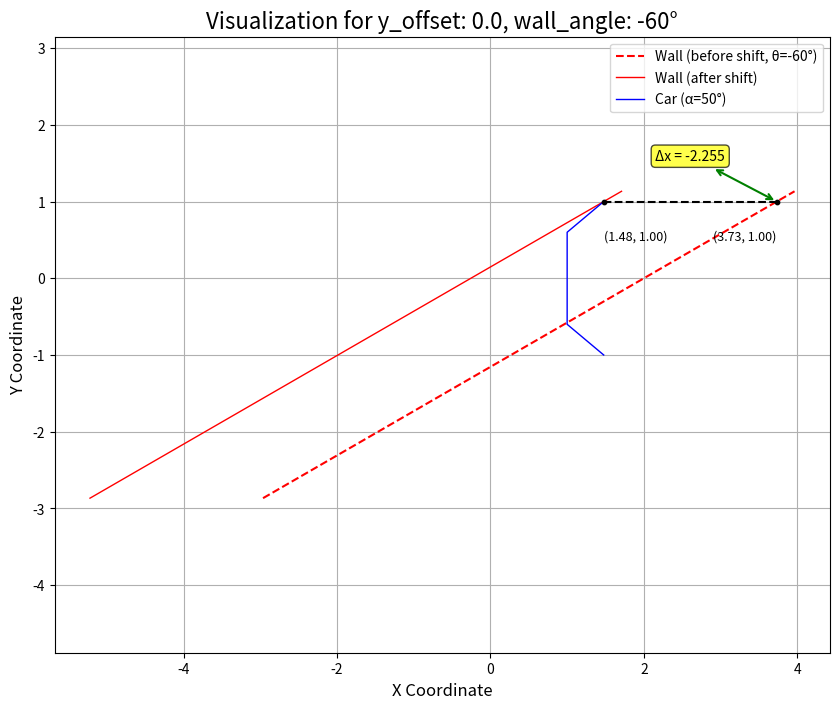

The script that saved this image: (Note: this script raises an exception after producing the figure.)
# %%
import math
import matplotlib.pyplot as plt
import numpy as np
from typing import Tuple, Dict, Any

# ----------------------------------------------------------------------------
# 核心计算函数
# ----------------------------------------------------------------------------
def calculate_x_offset(
    wall_center: Tuple[float, float],
    wall_L: float,
    wall_W: float,
    wall_theta_deg: float,
    car_center: Tuple[float, float],
    car_l: float,
    car_l1: float,
    car_alpha_deg: float,
) -> Tuple[float, Tuple[float, float]]:
    """
    计算旋转的墙的右侧边与车辆前端之间的最小水平距离 (Δx)。

    Returns:
        Tuple[float, Tuple[float, float]]: 
        - 最小水平距离 (x_offset).
        - 达到最小距离时的坐标点 (x_wall, y_at_min).
    """
    # --- 输入参数数值，尤其是坐标值，是否存在无穷 ---
    if any(math.isinf(x) for x in [wall_L, wall_W, wall_theta_deg, car_l, car_l1, car_alpha_deg]) or \
       any(math.isinf(coord) for coord in wall_center + car_center):
        print("**警告: 输入参数中存在无穷大值， x_offset返回inf**")
        return float('inf'), (float('nan'), float('nan'))

    # --- 步骤 1: 计算墙的右侧边旋转后的两个端点坐标 ---
    x1, y1 = wall_center
    theta_rad = math.radians(wall_theta_deg)
    cos_t = math.cos(theta_rad)
    sin_t = math.sin(theta_rad)

    p_top_right_local = (wall_W / 2, wall_L / 2)
    p_bottom_right_local = (wall_W / 2, -wall_L / 2)

    x_tr_rot = p_top_right_local[0] * cos_t - p_top_right_local[1] * sin_t
    y_tr_rot = p_top_right_local[0] * sin_t + p_top_right_local[1] * cos_t
    x_br_rot = p_bottom_right_local[0] * cos_t - p_bottom_right_local[1] * sin_t
    y_br_rot = p_bottom_right_local[0] * sin_t + p_bottom_right_local[1] * cos_t

    v_top_right = (x_tr_rot + x1, y_tr_rot + y1)
    v_bottom_right = (x_br_rot + x1, y_br_rot + y1)
    
    x_tr, y_tr = v_top_right
    x_br, y_br = v_bottom_right

    # --- 步骤 2: 定义车的左边界函数 x_car_left(y) ---
    x2, y2 = car_center
    x_front = x2 
    
    y_car_top_corner = y2 + car_l1 / 2
    y_car_bottom_corner = y2 - car_l1 / 2
    
    if car_alpha_deg >= 90 or car_alpha_deg <= 0:
        tan_alpha = float('inf')
    else:
        tan_alpha = math.tan(math.radians(car_alpha_deg))

    def get_x_car_left(y: float) -> float:
        if y_car_bottom_corner <= y <= y_car_top_corner:
            return x_front
        elif y > y_car_top_corner:
            return x_front + (y - y_car_top_corner) * tan_alpha
        else:
            return x_front - (y - y_car_bottom_corner) * tan_alpha

    # --- 步骤 3: 确定Y轴投影的重叠区间 ---
    y_wall_min = min(y_tr, y_br)
    y_wall_max = max(y_tr, y_br)
    y_car_min = y2 - car_l / 2
    y_car_max = y2 + car_l / 2
    
    y_overlap_start = max(y_wall_min, y_car_min)
    y_overlap_end = min(y_wall_max, y_car_max)

    if y_overlap_start >= y_overlap_end:
        print(f"**警告: Y轴重叠区间无效: {y_overlap_start} >= {y_overlap_end}**")
        print("**x_offset置为无穷大，返回无效坐标")
        return float('inf'), (float('nan'), float('nan'))

    # --- 步骤 4: 找出所有“关键Y坐标点” ---
    critical_y_coords = {y_overlap_start, y_overlap_end}
    if y_overlap_start < y_car_top_corner < y_overlap_end:
        critical_y_coords.add(y_car_top_corner)
    if y_overlap_start < y_car_bottom_corner < y_overlap_end:
        critical_y_coords.add(y_car_bottom_corner)

    # --- 步骤 5: 计算并比较，找到最终的 Δx ---
    min_gap = float('inf')
    min_gap_point_y = float('nan')

    for y_c in critical_y_coords:
        x_car = get_x_car_left(y_c)
        
        if abs(y_tr - y_br) < 1e-9:
            x_wall = max(x_tr, x_br)
        else:
            x_wall = x_br + (x_tr - x_br) * (y_c - y_br) / (y_tr - y_br)
            
        current_gap = x_car - x_wall
        
        if current_gap < min_gap:
            min_gap = current_gap
            min_gap_point_y = y_c
            
    # 计算最小间隙点在墙上的坐标
    if abs(y_tr - y_br) < 1e-9:
        x_wall_at_min = max(x_tr, x_br)
    else:
        x_wall_at_min = x_br + (x_tr - x_br) * (min_gap_point_y - y_br) / (y_tr - y_br)
    
    min_gap_point_on_wall = (x_wall_at_min, min_gap_point_y)

    x_offset = min_gap

    return x_offset, min_gap_point_on_wall

def calculate_y_offset(
    wall_L: float,
    wall_W: float,
    wall_theta_deg: float,
    car_l: float,
    overlap_y: float,
) -> float:
  wall_theta_rad = math.radians(wall_theta_deg)
  if 1 - abs(overlap_y) <= 0.01:
    return 0.0  # 基本全宽正碰时不需要偏移（前提是：车辆与墙的重叠区域足够大：wall_W/2*np.sin(wall_theta_rad) + wall_L/2*np.cos(wall_theta_rad) - car_l/2 > 0恒成立）
  elif abs(overlap_y) < 0.01:
    print(f"**警告: y方向重叠率接近0: {overlap_y}, 返回无穷大**") 
    return np.inf  # y方向重叠率接近0时，返回无穷大，表示无法计算偏移
  elif overlap_y > 0:
    y_offset = -(wall_W/2*np.sin(wall_theta_rad) + wall_L/2*np.cos(wall_theta_rad) - car_l/2) - (1 - overlap_y) * car_l
  elif overlap_y < 0:
    y_offset = (-wall_W/2*np.sin(wall_theta_rad) + wall_L/2*np.cos(wall_theta_rad) - car_l/2) + (1 + overlap_y) * car_l


  return y_offset

# ----------------------------------------------------------------------------
# 可视化函数用以验证
# ----------------------------------------------------------------------------
def run_and_visualize_case(case_name: str, params: Dict[str, Any], save_path: str = None) -> None:
    """运行单个测试用例并生成可视化图表"""
    
    # 解包参数
    wall_params = params["wall"]
    car_params = params["car"]

    # 计算 x_offset
    x_offset, min_gap_point_on_wall = calculate_x_offset(
        wall_center=wall_params["center"],
        wall_L=wall_params["L"],
        wall_W=wall_params["W"],
        wall_theta_deg=wall_params["theta_deg"],
        car_center=car_params["center"],
        car_l=car_params["l"],
        car_l1=car_params["l1"],
        car_alpha_deg=car_params["alpha_deg"],
    )

    print(f"--- Case: {case_name} ---")
    if math.isinf(x_offset):
        print("**警告: x_offset为inf, 无法画图")
        return
    print(f"Calculated x_offset = {x_offset:.4f}")
    print(f"Min gap occurs at y = {min_gap_point_on_wall[1]:.4f}")
    
    # --- 准备绘图数据 ---
    
    # 1. 墙的右侧边 (平移前)
    x1, y1 = wall_params["center"]
    theta_rad = math.radians(wall_params["theta_deg"])
    cos_t, sin_t = math.cos(theta_rad), math.sin(theta_rad)
    
    p_tr_local = (wall_params["W"] / 2, wall_params["L"] / 2)
    p_br_local = (wall_params["W"] / 2, -wall_params["L"] / 2)
    
    x_tr_rot = p_tr_local[0] * cos_t - p_tr_local[1] * sin_t + x1
    y_tr_rot = p_tr_local[0] * sin_t + p_tr_local[1] * cos_t + y1
    x_br_rot = p_br_local[0] * cos_t - p_br_local[1] * sin_t + x1
    y_br_rot = p_br_local[0] * sin_t + p_br_local[1] * cos_t + y1
    
    wall_x_before = [x_br_rot, x_tr_rot]
    wall_y = [y_br_rot, y_tr_rot]
    
    # 2. 墙的右侧边 (平移后)
    wall_x_after = [x + x_offset for x in wall_x_before]

    # 3. 车的左边界
    x2, y2 = car_params["center"]
    l, l1 = car_params["l"], car_params["l1"]
    y_car_min, y_car_max = y2 - l / 2, y2 + l / 2
    y_car_top_corner = y2 + l1 / 2
    y_car_bottom_corner = y2 - l1 / 2
    
    y_car_points = sorted([y_car_min, y_car_bottom_corner, y_car_top_corner, y_car_max])
    x_car_points = [get_x_car_left(y, car_params) for y in y_car_points]

    # --- 开始绘图 ---
    plt.figure(figsize=(10, 8))
    #plt.style.use('seaborn-v0_8-whitegrid')
    
    # 绘制平移前的墙
    plt.plot(wall_x_before, wall_y, 'r--', label=f'Wall (before shift, θ={wall_params["theta_deg"]}°)')
    
    # 绘制平移后的墙
    plt.plot(wall_x_after, wall_y, 'r-', lw=1.0, label='Wall (after shift)')
    
    # 绘制车
    plt.plot(x_car_points, y_car_points, 'b-', lw=1.0, label=f'Car (α={car_params["alpha_deg"]}°)')
    
    # 标记最小距离点
    x_wall_at_min, y_at_min = min_gap_point_on_wall
    x_car_at_min = x_wall_at_min + x_offset
    
    plt.plot([x_wall_at_min, x_car_at_min], [y_at_min, y_at_min], 'k--')
    plt.scatter([x_wall_at_min, x_car_at_min], [y_at_min, y_at_min], c='black', zorder=5, s=10)  # 小点尺寸

    # 添加箭头和文本标注
    mid_x = (x_wall_at_min + x_car_at_min) / 2
    plt.annotate(
        f'Δx = {x_offset:.3f}',
        xy=(x_wall_at_min, y_at_min),
        xytext=(mid_x, y_at_min + 0.5),
        arrowprops=dict(arrowstyle='<->', color='green', lw=1.5),
        ha='center', va='bottom',
        bbox=dict(boxstyle="round,pad=0.3", fc="yellow", ec="k", lw=1, alpha=0.7)
    )
    
    # 标记坐标点
    plt.text(x_wall_at_min, y_at_min - 0.5, f'({x_wall_at_min:.2f}, {y_at_min:.2f})', ha='right', fontsize=9)
    plt.text(x_car_at_min, y_at_min - 0.5, f'({x_car_at_min:.2f}, {y_at_min:.2f})', ha='left', fontsize=9)

    # 设置图表属性
    plt.title(f'Visualization for y_offset: {wall_params["center"][1]}, wall_angle: {wall_params["theta_deg"]}°', fontsize=16)
    plt.xlabel('X Coordinate', fontsize=12)
    plt.ylabel('Y Coordinate', fontsize=12)
    plt.legend()
    plt.axis('equal') # 保持x,y轴比例一致，使角度看起来正确
    plt.grid(True)
    #plt.show()

    # 直接保存图到文件夹
    if save_path:
        plt.savefig(save_path)
    plt.close()

# 辅助函数，用于在绘图时调用
def get_x_car_left(y: float, car_params: Dict[str, Any]) -> float:
    x2, y2 = car_params["center"]
    x_front = x2
    l1 = car_params["l1"]
    alpha_deg = car_params["alpha_deg"]
    
    y_car_top_corner = y2 + l1 / 2
    y_car_bottom_corner = y2 - l1 / 2
    
    if alpha_deg >= 90 or alpha_deg <= 0:
        tan_alpha = float('inf')
    else:
        tan_alpha = math.tan(math.radians(alpha_deg))

    if y_car_bottom_corner <= y <= y_car_top_corner:
        return x_front
    elif y > y_car_top_corner:
        return x_front + (y - y_car_top_corner) * tan_alpha
    else:
        return x_front - (y - y_car_bottom_corner) * tan_alpha

# ----------------------------------------------------------------------------
# 主程序: 定义和运行测试用例
# ----------------------------------------------------------------------------
if __name__ == '__main__':
    # 墙车几何参数
    car_l_val = 2.0
    car_l2_val = 0.8
    car_l1_val = car_l_val - car_l2_val
    wall_L_val = 4 * car_l_val
    wall_W_val = car_l_val
    alpha_deg_val = 50 

    wall_x_origin = -0.81 # 墙角度为0时的x坐标，此时墙右侧恰与车前端接近重叠，单位为米
    wall_y_origin = 0.0 # 墙角度为0时的y坐标，此时全宽正碰，单位为米
    overlap_y_list = []

    # 改变overlap_y（-1到1）, wall_theta_deg（-60°到60°）的值来测试不同情况
    for overlap_y in ([-0.995, -0.99] + list(np.arange(-0.9, 1.0, 0.1)) + [0.99, 0.995]):
        for wall_theta_deg in [-60, -50, -40, -30, -20, -10, 0, 10, 20, 30, 40, 50, 60]:
            # 打印这俩个参数的值
            print(f"Testing with overlap_y = {overlap_y:.2f}, wall_theta_deg = {wall_theta_deg:.2f}°")
            y_offset = calculate_y_offset(
                wall_L=wall_L_val,
                wall_W=wall_W_val,
                wall_theta_deg=wall_theta_deg,
                car_l=car_l_val,
                overlap_y=overlap_y
            )
            # --- 定义测试用例 ---
            test_cases = { # -0.81m,car_center_x
                "test": {
                    "wall": {"center": (0, y_offset), "L": wall_L_val, "W": wall_W_val, "theta_deg": wall_theta_deg},
                    "car": {"center": (wall_W_val/2, 0), "l": car_l_val, "l1": car_l1_val, "alpha_deg": alpha_deg_val}
                }
            }


            run_and_visualize_case("test", test_cases["test"], './offset_cal_test/test_case_ {:.3f} ; {:.0f} .png'.format(overlap_y, wall_theta_deg))
# %%
